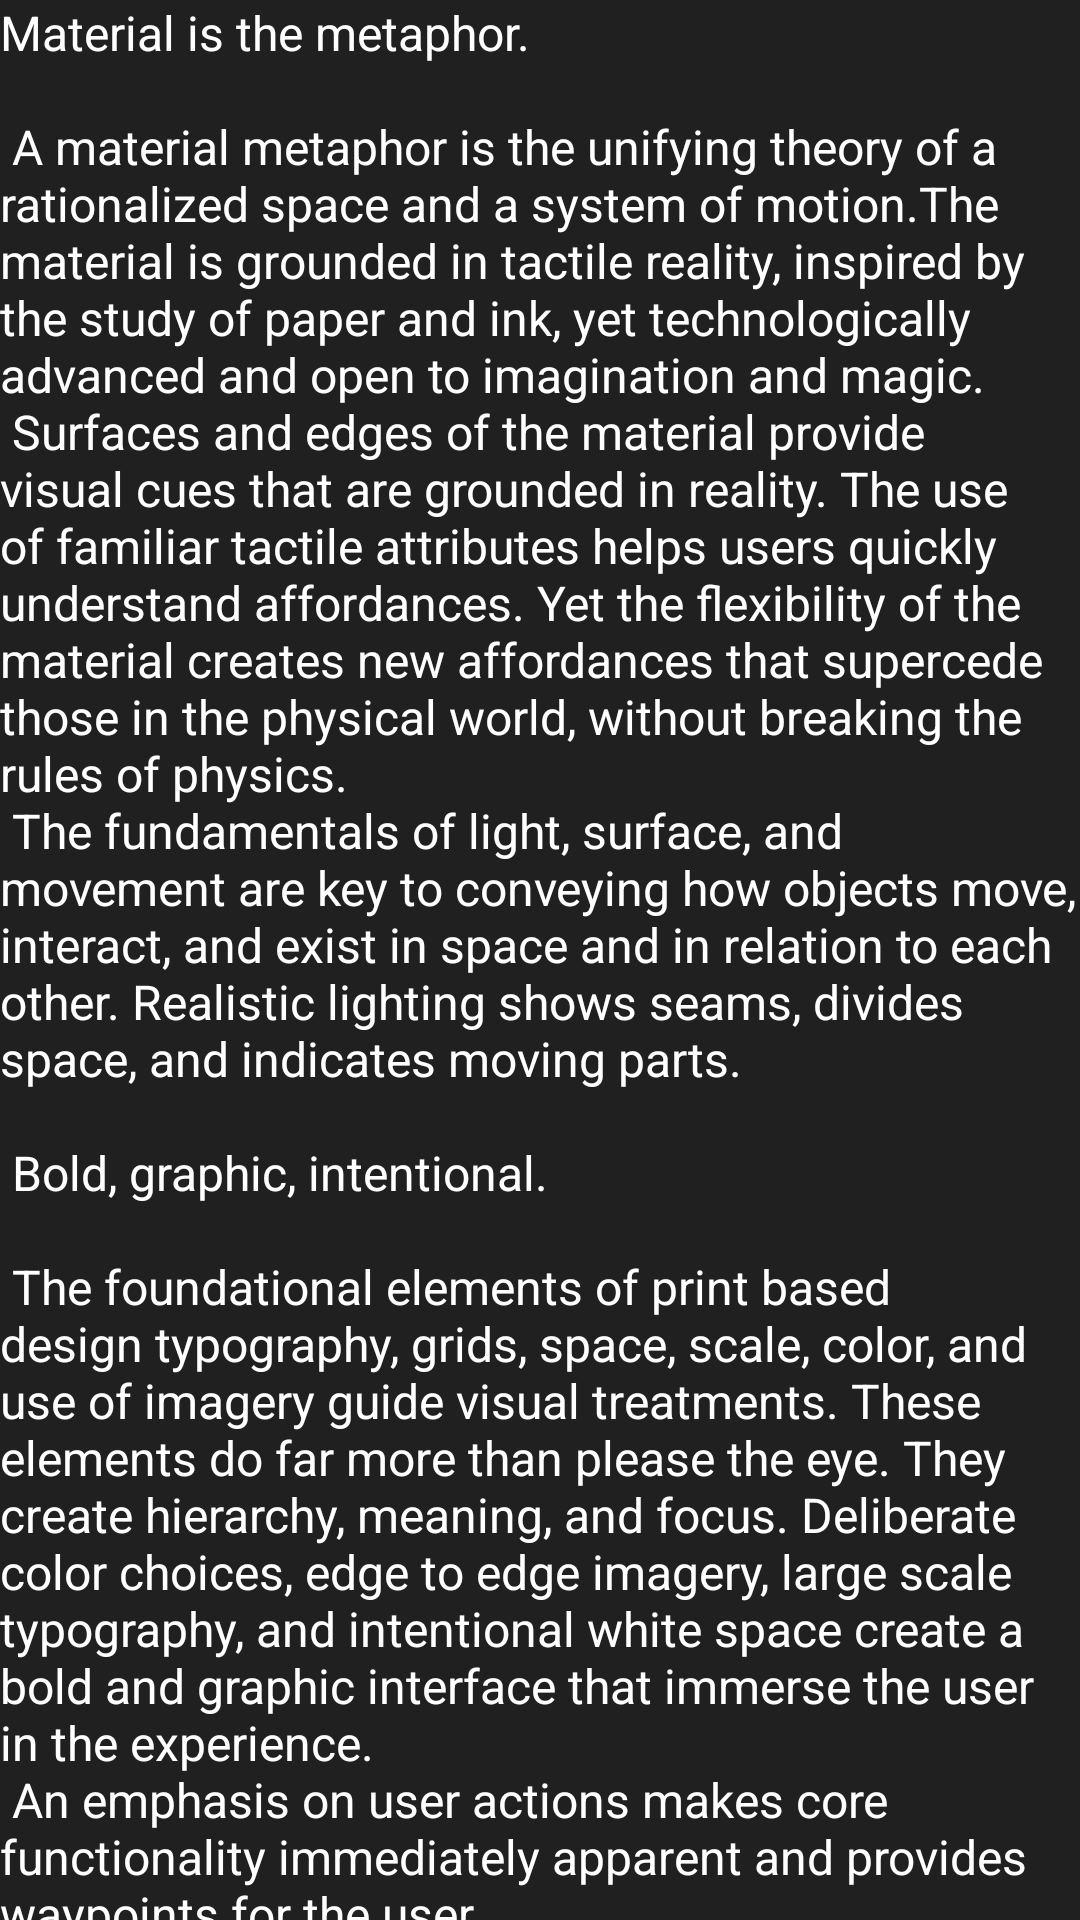

Android layout source for this screen:
<!-- AndroidManifest.xml: application theme Theme.BetStrategies -->
<!-- res/layout/content_scrolling.xml -->
<?xml version="1.0" encoding="utf-8"?>
<androidx.core.widget.NestedScrollView xmlns:android="http://schemas.android.com/apk/res/android"
    xmlns:app="http://schemas.android.com/apk/res-auto"
    xmlns:tools="http://schemas.android.com/tools"
    android:layout_width="match_parent"
    android:layout_height="match_parent"
    android:background="@color/background_color"
    app:layout_behavior="@string/appbar_scrolling_view_behavior"
    tools:context=".InfoActivity"
    tools:showIn="@layout/activity_info">

    <TextView
        android:textSize="16sp"
        android:id="@+id/tvContent"
        android:layout_width="wrap_content"
        android:layout_height="wrap_content"
        android:layout_margin="@dimen/text_margin"
        android:text="@string/large_text"
        android:textColor="@android:color/white" />

</androidx.core.widget.NestedScrollView>
<!-- res/layout/activity_info.xml (included above) -->
<?xml version="1.0" encoding="utf-8"?>
<androidx.coordinatorlayout.widget.CoordinatorLayout xmlns:android="http://schemas.android.com/apk/res/android"
    xmlns:app="http://schemas.android.com/apk/res-auto"
    xmlns:tools="http://schemas.android.com/tools"
    android:layout_width="match_parent"
    android:layout_height="match_parent"
    android:fitsSystemWindows="true"
    tools:context=".InfoActivity">

    <com.google.android.material.appbar.AppBarLayout
        android:id="@+id/app_bar"
        android:layout_width="match_parent"
        android:layout_height="250dp"
        android:fitsSystemWindows="true"
        android:theme="@style/Theme.BetStrategies.AppBarOverlay">

        <com.google.android.material.appbar.CollapsingToolbarLayout
            android:id="@+id/toolbar_layout"
            style="@style/Widget.MaterialComponents.Toolbar.Primary"
            android:layout_width="match_parent"
            android:layout_height="match_parent"
            android:fitsSystemWindows="true"
            app:contentScrim="?attr/colorPrimary"
            app:layout_scrollFlags="scroll|exitUntilCollapsed"
            app:toolbarId="@+id/toolbar">

            <androidx.appcompat.widget.Toolbar
                android:id="@+id/toolbar"
                android:layout_width="match_parent"
                android:layout_height="?attr/actionBarSize"
                app:layout_collapseMode="pin"
                app:popupTheme="@style/Theme.BetStrategies.PopupOverlay" />

        </com.google.android.material.appbar.CollapsingToolbarLayout>
    </com.google.android.material.appbar.AppBarLayout>

    <include layout="@layout/content_scrolling" />

    <com.google.android.material.floatingactionbutton.FloatingActionButton
        android:id="@+id/fab"
        android:layout_width="wrap_content"
        android:layout_height="wrap_content"
        android:layout_marginEnd="@dimen/fab_margin"
        app:layout_anchor="@id/app_bar"
        app:layout_anchorGravity="bottom|end"
        app:srcCompat="@drawable/ic_favor_filled" />

</androidx.coordinatorlayout.widget.CoordinatorLayout>
<!-- resources referenced by this layout -->
<resources>
  <color name="background_color">#202020</color>
  <color name="white">#FFFFFFFF</color>
  <color name="teal_200">#FF03DAC5</color>
  <color name="teal_700">#FF018786</color>
  <color name="black">#FF000000</color>
</resources>
